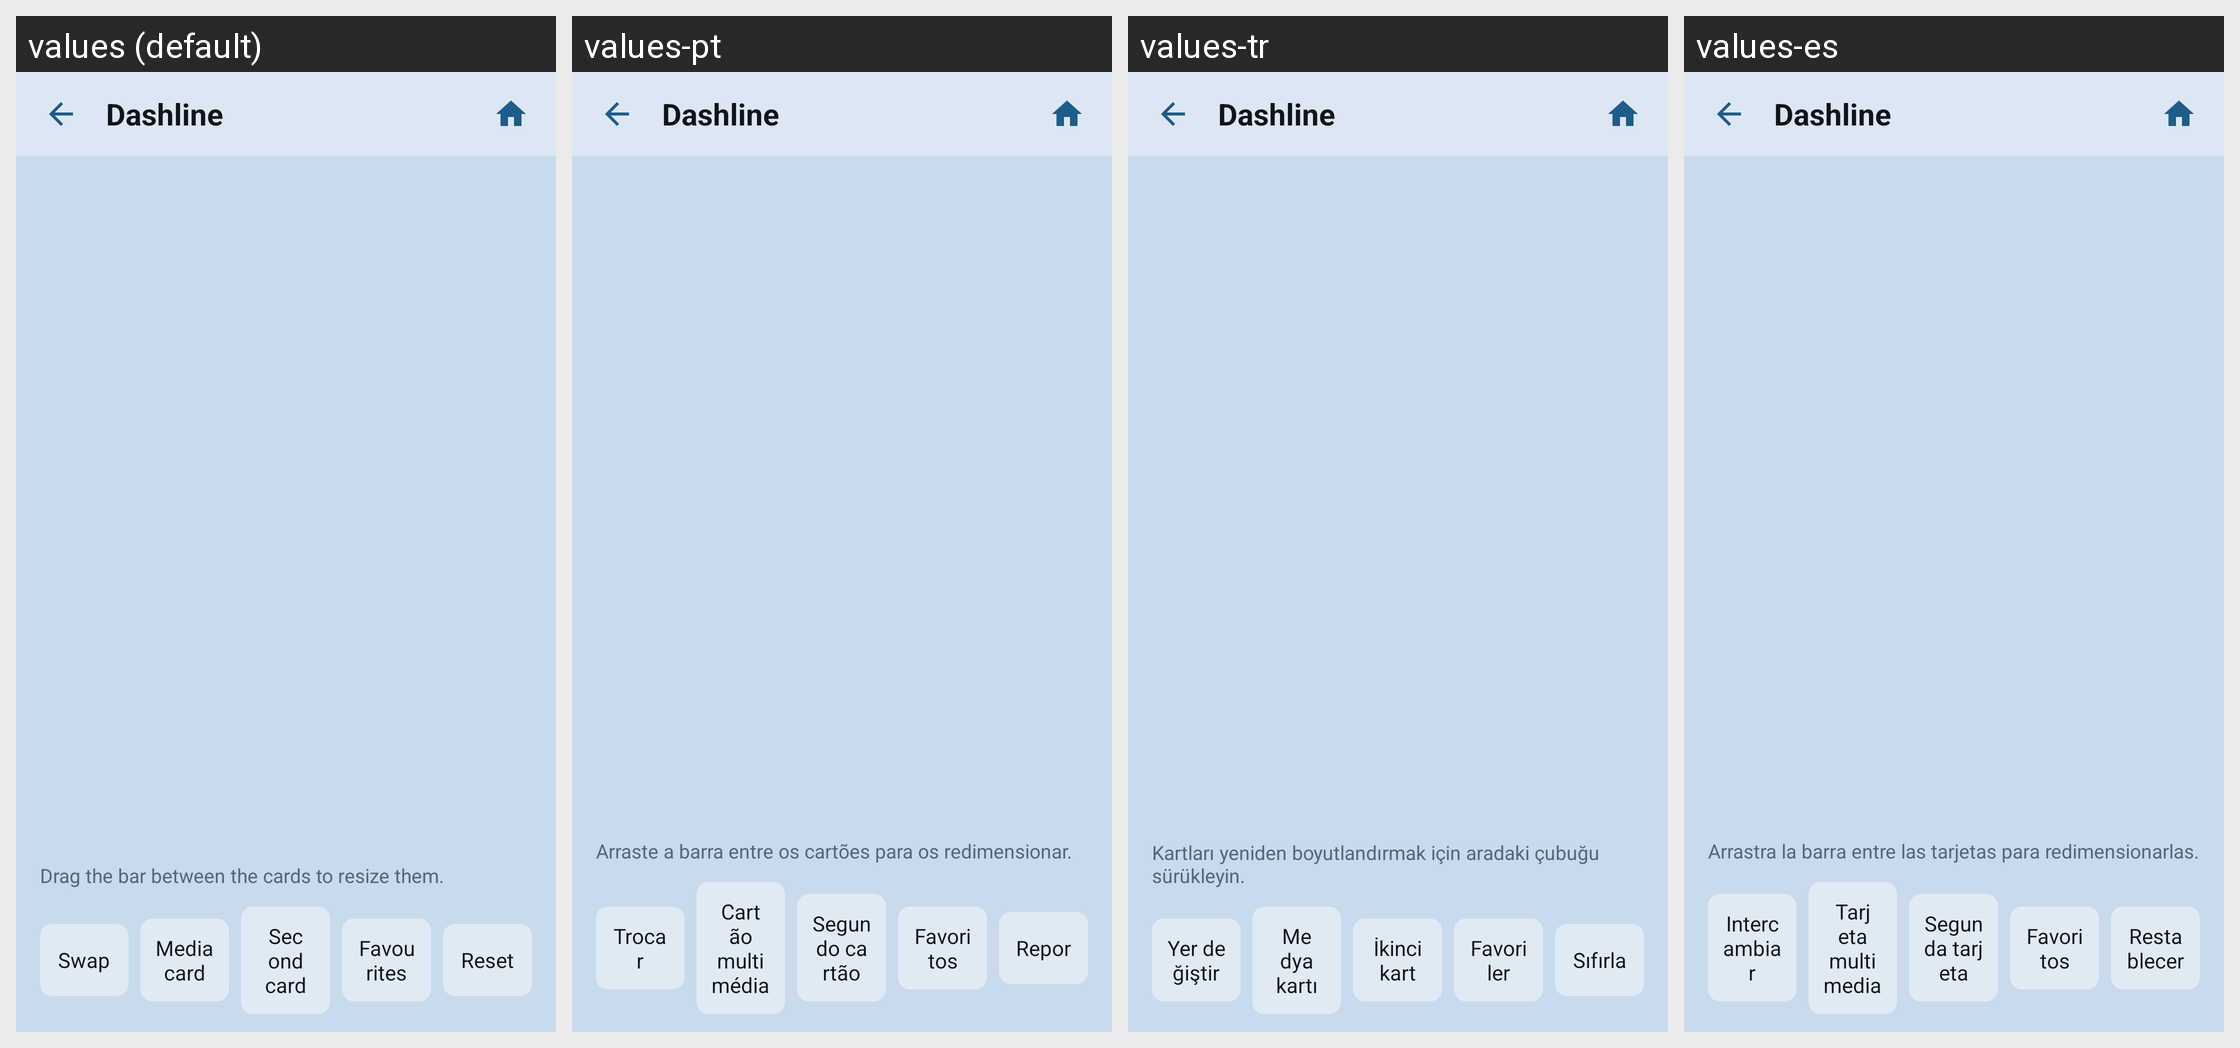

The Android screen above is rendered under several locales of the same app. Produce the string resources it draws, with the default and per-locale values.
Android screen res/layout/activity_customize.xml rendered under 4 locales, left to right: values (default), values-pt, values-tr, values-es. Device: Nexus 5 (rendered at 1080×1920; each locale shown at half size, 540×960, under a caption strip naming it); theme Theme.RadioLauncher.
Other locales in the repository, not shown: values-ar, values-de, values-fr, values-it, values-ru, values-zh.
Strings drawn on this screen, with the default value and each locale's value (text and hints the layout hard-codes, and strings that could not be matched under every locale, appear in the picture but are not listed):

customize_hint
  values: Drag the bar between the cards to resize them.
  values-pt: Arraste a barra entre os cartões para os redimensionar.
  values-tr: Kartları yeniden boyutlandırmak için aradaki çubuğu sürükleyin.
  values-es: Arrastra la barra entre las tarjetas para redimensionarlas.

customize_swap
  values: Swap
  values-pt: Trocar
  values-tr: Yer değiştir
  values-es: Intercambiar

customize_media_card
  values: Media card
  values-pt: Cartão multimédia
  values-tr: Medya kartı
  values-es: Tarjeta multimedia

customize_second_card
  values: Second card
  values-pt: Segundo cartão
  values-tr: İkinci kart
  values-es: Segunda tarjeta

customize_favorites
  values: Favourites
  values-pt: Favoritos
  values-tr: Favoriler
  values-es: Favoritos

customize_reset
  values: Reset
  values-pt: Repor
  values-tr: Sıfırla
  values-es: Restablecer

app_name
  values: Dashline
  values-pt: Dashline
  values-tr: Dashline
  values-es: Dashline
